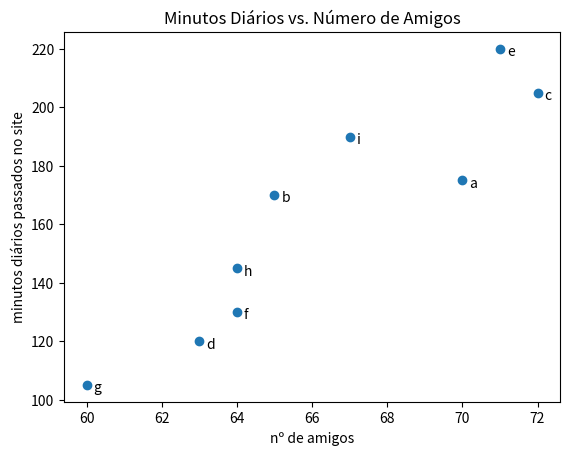

Reproduce this figure in Python.
# import matplotlib.pyplot as plt
import matplotlib
matplotlib.use('agg')
import matplotlib.pyplot as plt

#-Exemplo 1--Grafico em Linha------------------------------------------------------
# years = [1950, 1960, 1970, 1980, 1990, 2000, 2010]
# gdp = [300.2, 543.3, 1075.9, 2862.5, 5979.6, 10289.7, 14958.3]

# # cria um gráfico de linha, anos no eixo x, gdp no eixo y
# plt.plot(years, gdp, color='green', marker='o', linestyle='solid')

# # adiciona título
# plt.title('GDP Nominal')

# # adiciona um selo no eixo y
# plt.ylabel('Bilhões de R$')
# plt.show()

#-Exemplo 2--Grafico em Barra------------------------------------------------------
# movies = ['LOTR - Trilogy', 'Star Wars', 'Robocop', 'Gladiator', 'Predator', 'Rambo']
# num_oscars = [11, 6, 1, 3, 1, 1]

# # barras possuem o tamanho padrão de 0.8, então adicionaremos 0.1 as
# # coordenadas a esquerda para que cada barra seja centralizada
# xs = [i + 0.1 for i, _ in enumerate(movies)]

# # as barras do grafico com as coordenadas x a esquerda [xs], alturas [num_oscars]
# plt.bar(xs, num_oscars)

# plt.ylabel('# de Premiações')
# plt.title('Meus Filmes Favoritos')

# # nomeia o eixo x com nomes de filmes na barra central
# # 0.09 é somado ao i, para centralizar junto com a barra
# plt.xticks([i + 0.09 for i, _ in enumerate(movies)], movies)
# plt.show()

#-Exemplo 3--Grafico em Barra------------------------------------------------------
# from collections import Counter

# grades = [83,95,91,87,70,0,85,82,100,67,73,77,0]
# decile = lambda grade: grade // 10 * 10
# histogram = Counter(decile(grade) for grade in grades)

# # da para cada barra sua altura correta
# # da para cada barra a largura de 8
# plt.bar([x for x in histogram.keys()], histogram.values(), 8)

# # eixo x de -5 ate 105
# # eixo y de 0 ate 5
# plt.axis([-5, 105, 0, 5])

# # rotulos do eixo x em 0, 10, ..., 100
# plt.xticks([10 * i for i in range(11)])
# plt.xlabel('Decil')
# plt.ylabel('# de Alunos')
# plt.title('Distribuição das Notas do Teste 1')
# plt.show()

#-Exemplo 4--Grafico em Barra------------------------------------------------------
# from collections import Counter

# mentions = [500, 505]
# years = [2013, 2014]

# plt.bar([2013, 2014], mentions, 0.8)
# plt.xticks(years)
# plt.ylabel('# de vezes que ouvimos alguem dizer datascience')

# # se não fizer isso, matplotlib nomeará o eixo x de 0, 1
# # e então adiciona a +2.013e3 para fora do canto (ficando paia)
# plt.ticklabel_format(useOffset=False)

# # enganar o eixo y mostra apenas a parte aicma de 500
# # plt.axis([2012.5, 2014.5, 499, 506])
# # plt.title('Olhe o grande aumento')
# plt.axis([2012.5,2014.5,0,550])
# plt.title('Não tão grande assim')
# plt.show()

#-Exemplo 5--Grafico em Linha------------------------------------------------------
# variance = [1,2,4,8,16,32,64,128,256]
# bias_squared = [256,128,64,32,16,8,4,2,1]
# total_error = [x + y for x, y in zip(variance, bias_squared)]
# xs = [i for i, _ in enumerate(variance)]

# # podemos fazer multiplas chamadas paraplt.plot
# # para mostrar multiplas series no mesmo grafico
# plt.plot(xs, variance, 'g-', label='variance')          # linha verde solida
# plt.plot(xs, bias_squared, c='r', ls='-.', label='bias^2')        # linha com ponto tracejado vermelho
# plt.plot(xs, total_error, 'b:', label='total error')    # linha com pontilhado azul

# # como atribuimos rotulos(label) para cada um
# # podemos inserir uma legenda
# # loc=9 significa 'top center'
# plt.legend(loc=9)
# plt.xlabel('complexidade do modelo')
# plt.title('Compromisso entre Polarização e Variância')
# plt.savefig('figura_3-6')

#-Exemplo 6--Grafico de Dispersão------------------------------------------------------
friends = [70,65,72,63,71,64,60,64,67]
minutes = [175,170,205,120,220,130,105,145,190]
labels = ['a','b','c','d','e','f','g','h','i']

plt.scatter(friends, minutes)

# nomeia cada posição
for label, friend_count, minute_count in zip(labels, friends, minutes):
    plt.annotate(label,
                xy=(friend_count, minute_count),    # coloca o rotulo com sua posição
                xytext=(5,-5),                      # mas compensa um pouco
                textcoords='offset points')
    
plt.title('Minutos Diários vs. Número de Amigos')
plt.xlabel('nº de amigos')
plt.ylabel('minutos diários passados no site')
plt.savefig('figura_3-7')
